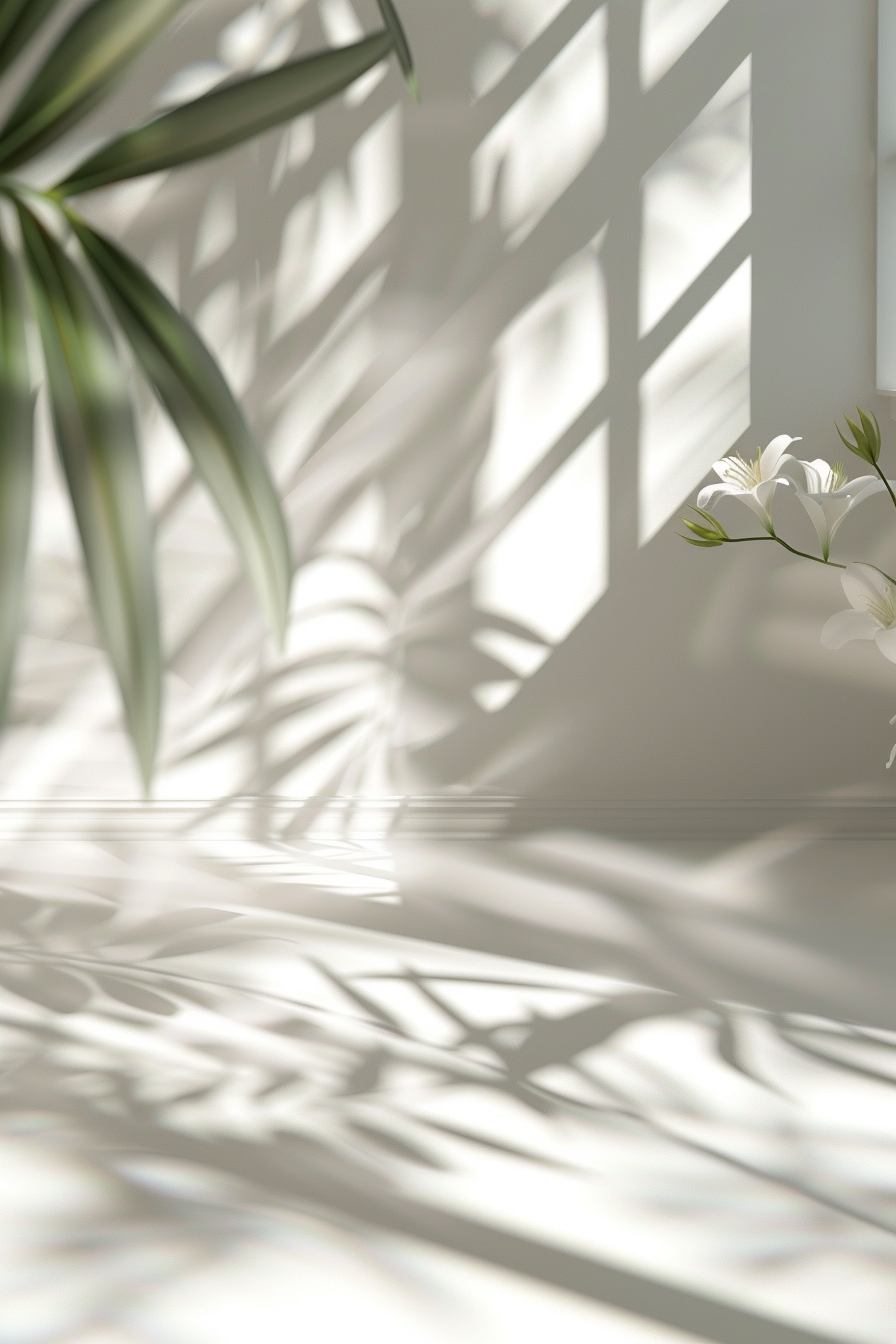
Generation parameters embedded in this image by Midjourney (PNG 'Description' text chunk):
Abstract white studio background for product presentation. Empty room with shadows of window and flowers and palm leaves . 3d room with copy space. Summer concert. Blurred backdrop. --ar 2:3 --style raw --stylize 50 Job ID: 4010bc83-3753-4f97-94fb-de8fbb231fb4